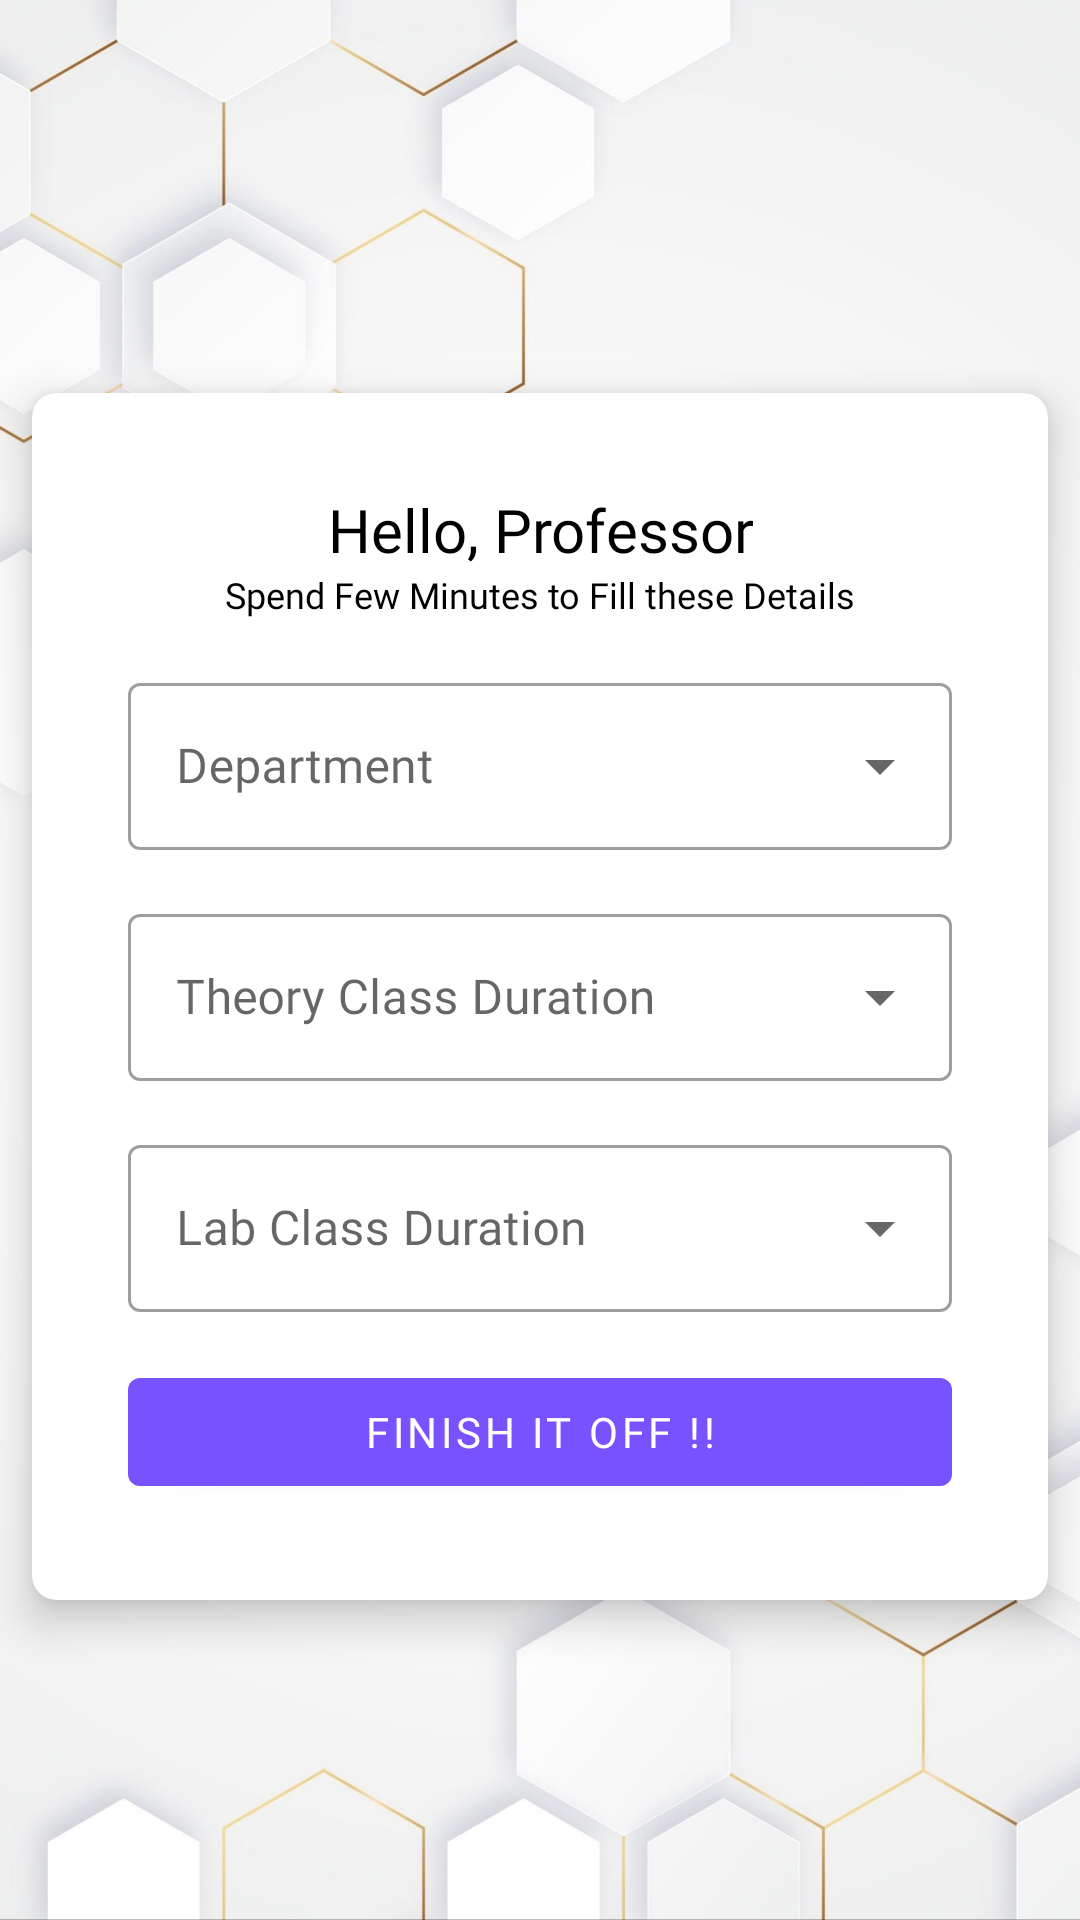

Reconstruct the res/layout file that produces this screen, plus the resources it refers to.
<!-- AndroidManifest.xml: application theme Theme.AttendEase -->
<!-- res/layout/activity_login_screen.xml -->
<?xml version="1.0" encoding="utf-8"?>
<androidx.constraintlayout.widget.ConstraintLayout xmlns:android="http://schemas.android.com/apk/res/android"
    xmlns:app="http://schemas.android.com/apk/res-auto"
    xmlns:tools="http://schemas.android.com/tools"
    android:id="@+id/main"
    android:layout_width="match_parent"
    android:layout_height="match_parent"
    android:background="@drawable/background1"
    tools:context=".ui.LoginScreen">

    <androidx.cardview.widget.CardView
        android:layout_width="match_parent"
        android:layout_height="wrap_content"
        android:layout_marginTop="24dp"
        app:cardCornerRadius="8dp"
        app:cardElevation="8dp"
        app:cardUseCompatPadding="true"
        app:layout_constraintBottom_toBottomOf="parent"
        app:layout_constraintTop_toTopOf="parent">

        <androidx.constraintlayout.widget.ConstraintLayout
            android:id="@+id/innerLayout"
            android:layout_width="match_parent"
            android:layout_height="wrap_content"
            android:padding="32dp">

            <TextView
                android:id="@+id/text1"
                android:layout_width="wrap_content"
                android:layout_height="wrap_content"
                android:fontFamily="@font/poppinsbold"
                android:text="@string/hello_professor"
                android:textAlignment="center"
                android:textColor="@color/black"
                android:textSize="20dp"
                app:layout_constraintLeft_toLeftOf="parent"
                app:layout_constraintRight_toRightOf="parent"
                app:layout_constraintTop_toTopOf="@id/innerLayout" />

            <TextView
                android:id="@+id/text2"
                android:layout_width="wrap_content"
                android:layout_height="wrap_content"
                android:fontFamily="@font/poppinsbold"
                android:text="@string/spend_few_minutes_to_fill_these_details"
                android:textColor="@color/black"
                android:textSize="12sp"
                app:layout_constraintLeft_toLeftOf="parent"
                app:layout_constraintRight_toRightOf="parent"
                app:layout_constraintTop_toBottomOf="@id/text1" />

            <com.google.android.material.textfield.TextInputLayout
                android:id="@+id/departmentNameField"
                style="@style/Widget.MaterialComponents.TextInputLayout.OutlinedBox.ExposedDropdownMenu"
                android:layout_width="match_parent"
                android:layout_height="wrap_content"
                android:layout_marginTop="16dp"
                app:layout_constraintTop_toBottomOf="@id/text2">

                <AutoCompleteTextView
                    android:id="@+id/departmentName"
                    android:layout_width="match_parent"
                    android:layout_height="match_parent"
                    android:layout_weight="1"
                    android:fontFamily="@font/ebgaramondmedium"
                    android:hint="@string/department"
                    android:inputType="none" />

            </com.google.android.material.textfield.TextInputLayout>

            <com.google.android.material.textfield.TextInputLayout
                android:id="@+id/theoryDurationField"
                style="@style/Widget.MaterialComponents.TextInputLayout.OutlinedBox.ExposedDropdownMenu"
                android:layout_width="match_parent"
                android:layout_height="wrap_content"
                android:layout_marginTop="16dp"
                app:layout_constraintTop_toBottomOf="@id/departmentNameField">

                <AutoCompleteTextView
                    android:id="@+id/theoryDuration"
                    android:layout_width="match_parent"
                    android:layout_height="match_parent"
                    android:layout_weight="1"
                    android:fontFamily="@font/ebgaramondmedium"
                    android:hint="@string/theory_class_duration"
                    android:inputType="none" />

            </com.google.android.material.textfield.TextInputLayout>

            <com.google.android.material.textfield.TextInputLayout
                android:id="@+id/labDurationField"
                style="@style/Widget.MaterialComponents.TextInputLayout.OutlinedBox.ExposedDropdownMenu"
                android:layout_width="match_parent"
                android:layout_height="wrap_content"
                android:layout_marginTop="16dp"
                app:layout_constraintTop_toBottomOf="@id/theoryDurationField">

                <AutoCompleteTextView
                    android:id="@+id/labDuration"
                    android:layout_width="match_parent"
                    android:layout_height="match_parent"
                    android:layout_weight="1"
                    android:fontFamily="@font/ebgaramondmedium"
                    android:hint="@string/lab_class_duration"
                    android:inputType="none" />

            </com.google.android.material.textfield.TextInputLayout>


            <com.google.android.material.button.MaterialButton
                android:id="@+id/finishItOff"
                android:layout_width="match_parent"
                android:layout_height="wrap_content"
                android:layout_marginTop="16dp"
                android:fontFamily="@font/ebgaramondsemibold"
                android:text="@string/finish_it_off"
                app:cornerRadius="4dp"
                app:layout_constraintTop_toBottomOf="@id/labDurationField" />

        </androidx.constraintlayout.widget.ConstraintLayout>

    </androidx.cardview.widget.CardView>

</androidx.constraintlayout.widget.ConstraintLayout>
<!-- resources referenced by this layout -->
<resources>
  <color name="black">#FF000000</color>
  <!-- drawable background1: jpg bitmap (drawable, 200269 bytes) -->
  <string name="department">Department</string>
  <string name="finish_it_off">Finish It Off !!</string>
  <string name="hello_professor">Hello, Professor</string>
  <string name="lab_class_duration">Lab Class Duration</string>
  <string name="spend_few_minutes_to_fill_these_details">Spend Few Minutes to Fill these Details</string>
  <string name="theory_class_duration">Theory Class Duration</string>
  <style name="Theme.AttendEase" parent="Theme.MaterialComponents.DayNight.NoActionBar">
          
          <item name="colorPrimary">@color/myColor</item>
          <item name="colorPrimaryVariant">@color/myColor</item>
          <item name="colorOnPrimary">@color/white</item>
          
          <item name="colorSecondary">@color/teal_200</item>
          <item name="colorSecondaryVariant">@color/teal_700</item>
          <item name="colorOnSecondary">@color/black</item>
          
          <item name="android:statusBarColor">?attr/colorPrimaryVariant</item>
          
      </style>
  <color name="myColor">#7752FE</color>
  <color name="white">#FFFFFFFF</color>
  <color name="teal_200">#FF03DAC5</color>
  <color name="teal_700">#FF018786</color>
</resources>
